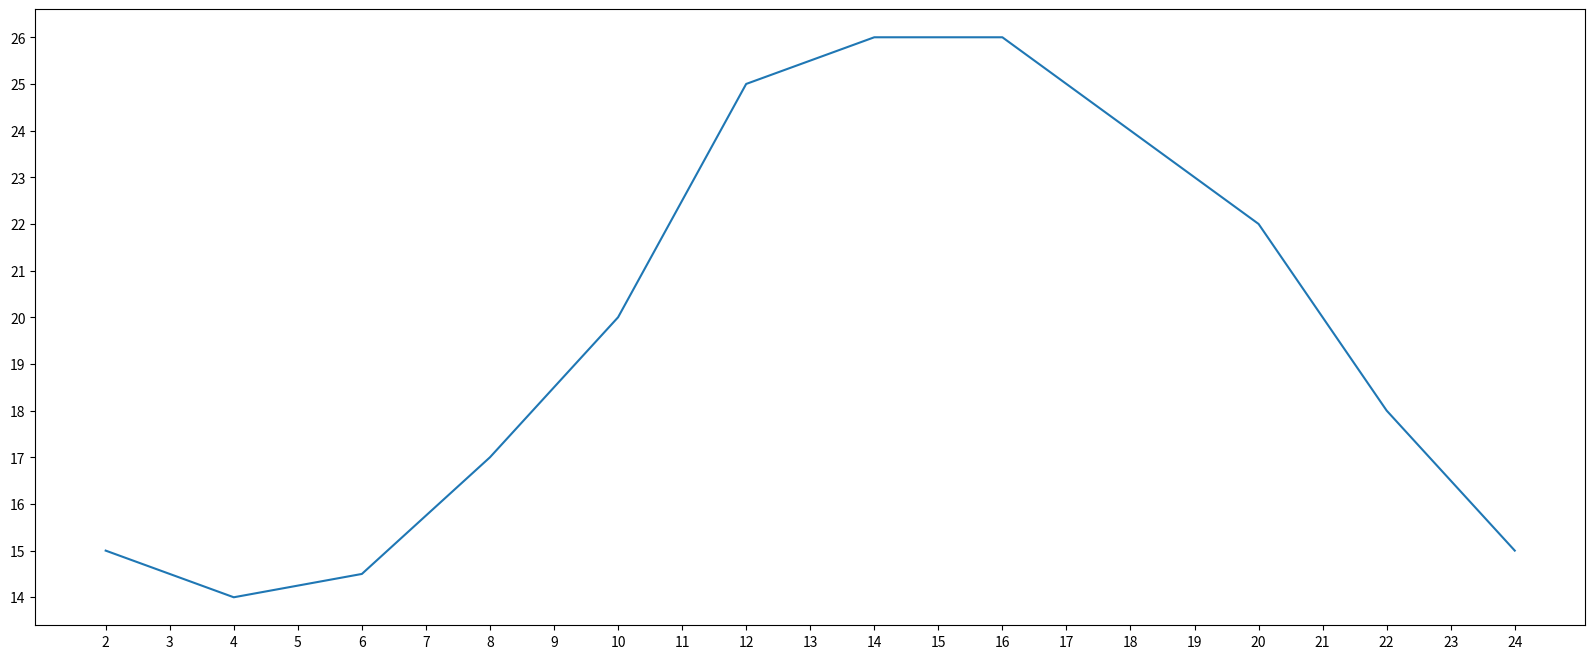

This chart was generated by the following Python code: (Note: this script raises an exception after producing the figure.)
# 基础功能
import matplotlib.pyplot as plt

x = range(2,26,2)
y = [15,14,14.5,17,20,25,26,26,24,22,18,15]
# 传入x y绘制曲线图
# figsize 图片大小 dpi 像素
plt.figure(figsize=(20,8),dpi=80)
# 绘制x轴刻度
plt.xticks(range(2,25))
# 绘制y轴刻度
plt.yticks(range(min(y),max(y)+1))
plt.plot(x,y)
# 保存图片
plt.savefig("../pictures/study01.png")
plt.show()